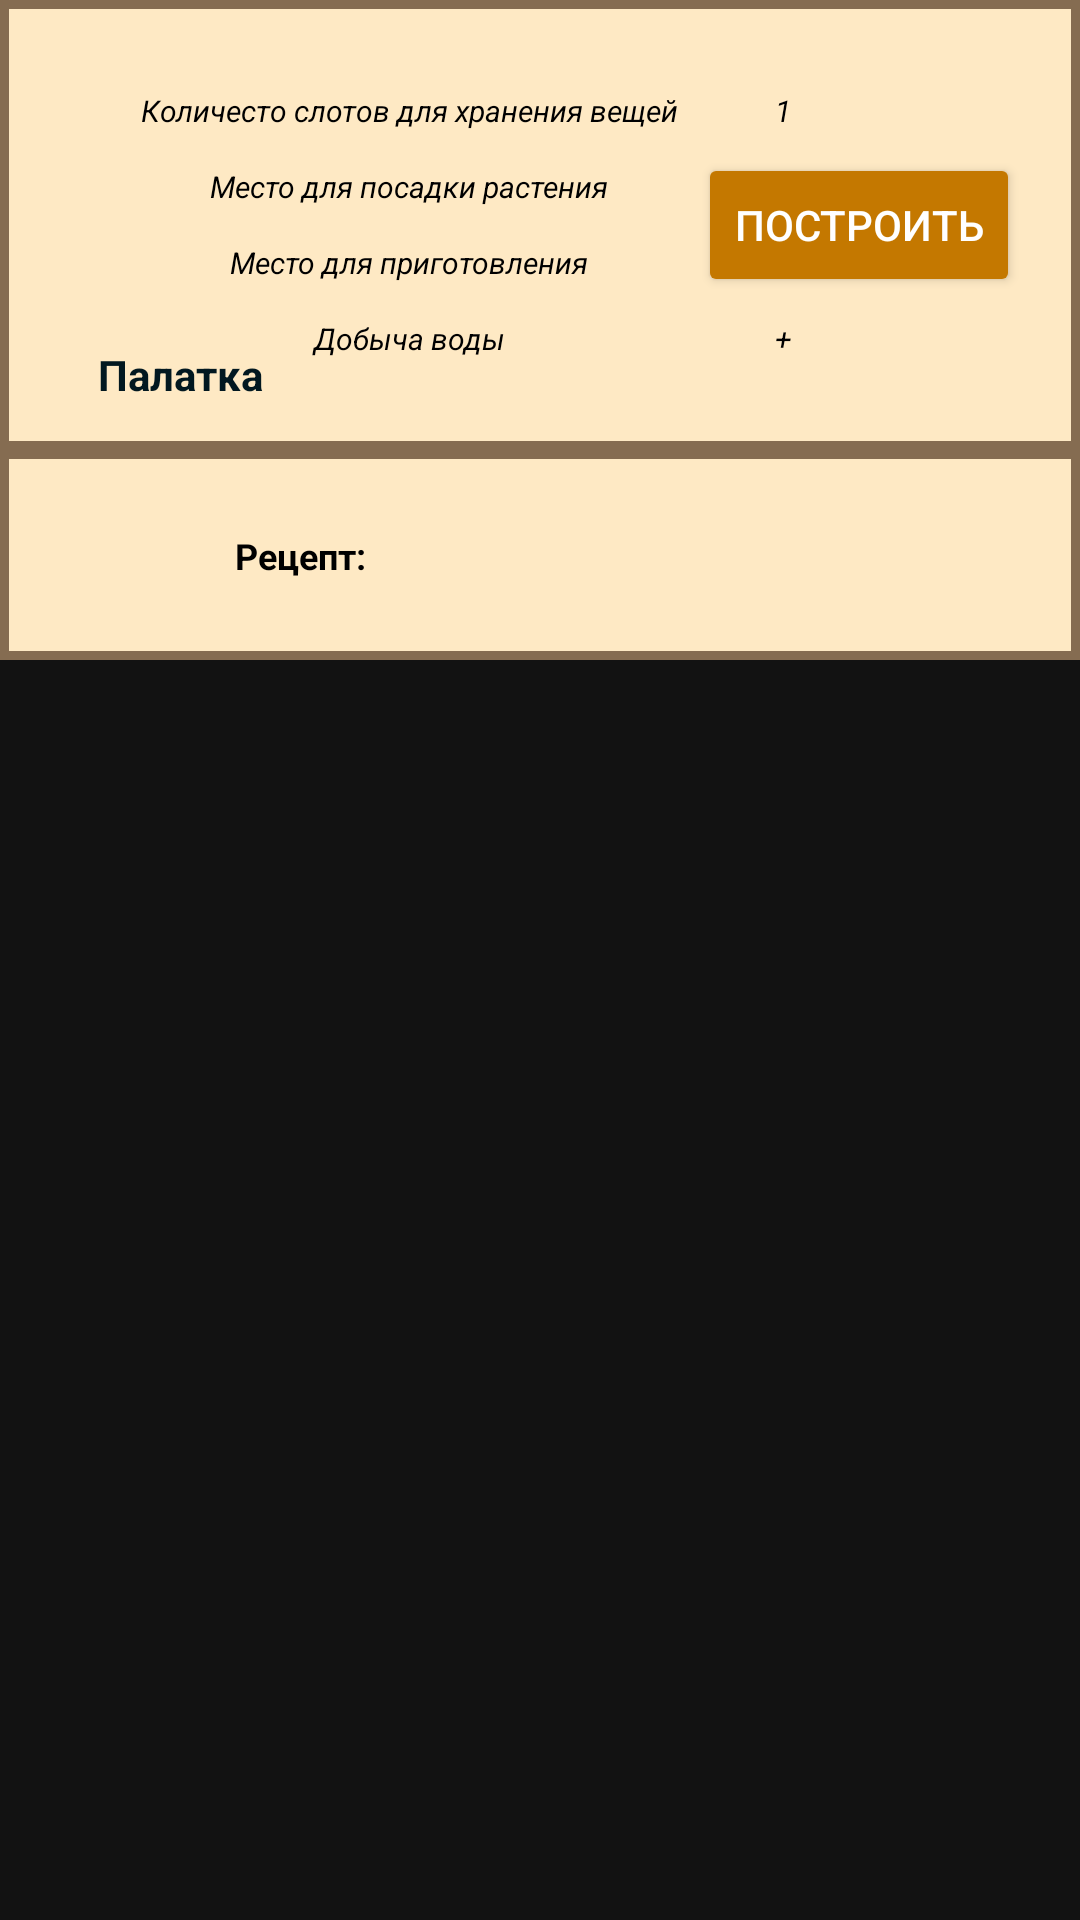

Android layout source for this screen:
<!-- AndroidManifest.xml: application theme Theme.SurviveInTheForest -->
<!-- res/layout/recipe_item_house.xml -->
<?xml version="1.0" encoding="utf-8"?>

<LinearLayout xmlns:android="http://schemas.android.com/apk/res/android"
    xmlns:app="http://schemas.android.com/apk/res-auto"
    xmlns:tools="http://schemas.android.com/tools"
    android:id="@+id/wrapper_main_linear_layout"
    android:layout_width="match_parent"
    android:layout_height="wrap_content"
    android:layout_margin="10dp"
    android:orientation="vertical">

    <androidx.constraintlayout.widget.ConstraintLayout
        android:id="@+id/wrapper_describe_constraint_layout"
        android:layout_width="match_parent"
        android:layout_height="wrap_content"
        android:background="@drawable/cell_recipe_item">

        <TextView
            android:id="@+id/recipe_item_text_view"
            android:layout_width="60dp"
            android:layout_height="60dp"
            android:layout_marginStart="10dp"
            android:background="@drawable/recipe_item_hut"
            android:gravity="bottom|right"
            android:paddingEnd="5dp"
            android:paddingBottom="5dp"
            android:textColor="@color/black"
            app:layout_constraintBottom_toBottomOf="parent"
            app:layout_constraintEnd_toEndOf="@+id/name_recipe_item_text_view"
            app:layout_constraintStart_toStartOf="parent"
            app:layout_constraintTop_toTopOf="parent" />

        <TextView
            android:id="@+id/name_recipe_item_text_view"
            android:layout_width="100dp"
            android:layout_height="wrap_content"
            android:layout_marginStart="10dp"
            android:layout_marginBottom="5dp"
            android:gravity="center"
            android:lines="2"
            android:text="@string/hut_recipe_item"
            android:textColor="@color/dark_blue"
            android:textStyle="bold"
            app:layout_constraintBottom_toBottomOf="parent"
            app:layout_constraintStart_toStartOf="parent"
            app:layout_constraintTop_toBottomOf="@+id/recipe_item_text_view" />

        <TableLayout
            android:layout_width="wrap_content"
            android:layout_height="150dp"
            android:gravity="center"
            android:padding="5dp"
            app:layout_constraintBottom_toBottomOf="parent"
            app:layout_constraintEnd_toStartOf="@+id/create_recipe_item_button"
            app:layout_constraintStart_toEndOf="@+id/name_recipe_item_text_view"
            app:layout_constraintTop_toTopOf="parent">

            <TableRow>

                <TextView
                    android:id="@+id/caption_main_text_view"
                    android:layout_width="wrap_content"
                    android:layout_height="wrap_content"
                    android:gravity="center"
                    android:lines="2"
                    android:text="@string/size_slots_for_safe"
                    android:textColor="@color/black"
                    android:textSize="10sp"
                    android:textStyle="italic" />

                <TextView
                    android:id="@+id/size_slots_for_safe_text_view"
                    android:layout_width="wrap_content"
                    android:layout_height="wrap_content"
                    android:layout_gravity="center"
                    android:gravity="center"
                    android:text="@string/count"
                    android:textColor="@color/black"
                    android:textSize="10sp"
                    android:textStyle="italic" />

            </TableRow>

            <TableRow>

                <TextView
                    android:id="@+id/caption_third_text_view"
                    android:layout_width="wrap_content"
                    android:layout_height="wrap_content"
                    android:gravity="center"
                    android:lines="2"
                    android:text="@string/size_field_for_plants"
                    android:textColor="@color/black"
                    android:textSize="10sp"
                    android:textStyle="italic" />

                <TextView
                    android:id="@+id/field_for_plant_text_view"
                    android:layout_width="70dp"
                    android:layout_height="wrap_content"
                    android:layout_gravity="center"
                    android:gravity="center"
                    android:lines="2"
                    android:text="@string/count"
                    android:textColor="@color/black"
                    android:textSize="10sp"
                    android:textStyle="italic" />

            </TableRow>

            <TableRow>

                <TextView
                    android:id="@+id/caption_second_text_view"
                    android:layout_width="wrap_content"
                    android:layout_height="wrap_content"
                    android:gravity="center"
                    android:lines="2"
                    android:text="@string/is_cooking"
                    android:textColor="@color/black"
                    android:textSize="10sp"
                    android:textStyle="italic" />

                <TextView
                    android:id="@+id/is_cooking_text_view"
                    android:layout_width="70dp"
                    android:layout_height="wrap_content"
                    android:gravity="center"
                    android:lines="2"
                    android:text="@string/plus"
                    android:textColor="@color/black"
                    android:textSize="10sp"
                    android:textStyle="italic" />

            </TableRow>

            <TableRow>

                <TextView
                    android:id="@+id/caption_fourth_text_view"
                    android:layout_width="wrap_content"
                    android:layout_height="wrap_content"
                    android:gravity="center"
                    android:lines="2"
                    android:text="@string/is_getting_water"
                    android:textColor="@color/black"
                    android:textSize="10sp"
                    android:textStyle="italic" />

                <TextView
                    android:id="@+id/is_getting_water_text_view"
                    android:layout_width="70dp"
                    android:layout_height="wrap_content"
                    android:gravity="center"
                    android:lines="2"
                    android:text="@string/plus"
                    android:textColor="@color/black"
                    android:textSize="10sp"
                    android:textStyle="italic" />

            </TableRow>

        </TableLayout>

        <Button
            android:id="@+id/create_recipe_item_button"
            android:layout_width="wrap_content"
            android:layout_height="wrap_content"
            android:layout_marginEnd="20dp"
            android:backgroundTint="@color/bottom_dialog_fragment"
            android:text="@string/build_house"
            app:layout_constraintBottom_toBottomOf="parent"
            app:layout_constraintEnd_toEndOf="parent"
            app:layout_constraintTop_toTopOf="parent" />

    </androidx.constraintlayout.widget.ConstraintLayout>

    <androidx.constraintlayout.widget.ConstraintLayout
        android:layout_width="match_parent"
        android:layout_height="70dp"
        android:background="@drawable/cell_recipe_item"
        android:padding="10dp">

        <TextView
            android:id="@+id/textView3"
            android:layout_width="wrap_content"
            android:layout_height="wrap_content"
            android:layout_marginStart="10dp"
            android:text="@string/caption_recipe_item"
            android:textColor="@color/black"
            android:textSize="12sp"
            android:textStyle="bold"
            app:layout_constraintBottom_toBottomOf="parent"
            app:layout_constraintEnd_toStartOf="@+id/wrapper_recipe_item_linear_layout"
            app:layout_constraintStart_toStartOf="parent"
            app:layout_constraintTop_toTopOf="parent" />

        <LinearLayout
            android:id="@+id/wrapper_recipe_item_linear_layout"
            android:layout_width="wrap_content"
            android:layout_height="50dp"
            android:gravity="center"
            android:orientation="horizontal"
            app:layout_constraintBottom_toBottomOf="parent"
            app:layout_constraintEnd_toEndOf="parent"
            app:layout_constraintStart_toStartOf="parent"
            app:layout_constraintTop_toTopOf="parent" />

    </androidx.constraintlayout.widget.ConstraintLayout>

</LinearLayout>
<!-- resources referenced by this layout -->
<resources>
  <color name="black">#FF000000</color>
  <color name="bottom_dialog_fragment">#C47800</color>
  <color name="dark_blue">#021820</color>
  <!-- drawable cell_recipe_item (drawable) -->
  <?xml version="1.0" encoding="utf-8"?>
  
  <shape xmlns:android="http://schemas.android.com/apk/res/android" android:shape="rectangle">
      <solid android:color="@color/background_item"/>
      <stroke android:color="@color/border_main" android:width="3dp"/>
  </shape>
  <string name="build_house">Построить</string>
  <string name="caption_recipe_item">Рецепт:</string>
  <string name="count">1</string>
  <string name="hut_recipe_item">Палатка</string>
  <string name="is_cooking">Место для приготовления</string>
  <string name="is_getting_water">Добыча воды</string>
  <string name="plus">+</string>
  <string name="size_field_for_plants">Место для посадки растения</string>
  <string name="size_slots_for_safe">Количесто слотов для хранения вещей</string>
  <style name="Theme.SurviveInTheForest" parent="Theme.MaterialComponents.NoActionBar">
          
          <item name="colorPrimary">@color/dark_blue</item>
          <item name="colorPrimaryVariant">@color/purple_700</item>
          <item name="colorOnPrimary">@color/white</item>
          
          <item name="colorSecondary">@color/teal_200</item>
          <item name="colorSecondaryVariant">@color/teal_700</item>
          <item name="colorOnSecondary">@color/black</item>
          
          <item name="android:statusBarColor" tools:targetApi="l">@color/status_bar</item>
          
      </style>
  <color name="background_item">#fee9c4</color>
  <color name="border_main">#856C51</color>
  <color name="purple_700">#FF3700B3</color>
  <color name="white">#FFFFFFFF</color>
  <color name="teal_200">#FF03DAC5</color>
  <color name="teal_700">#FF018786</color>
  <color name="status_bar">#0E3240</color>
</resources>
